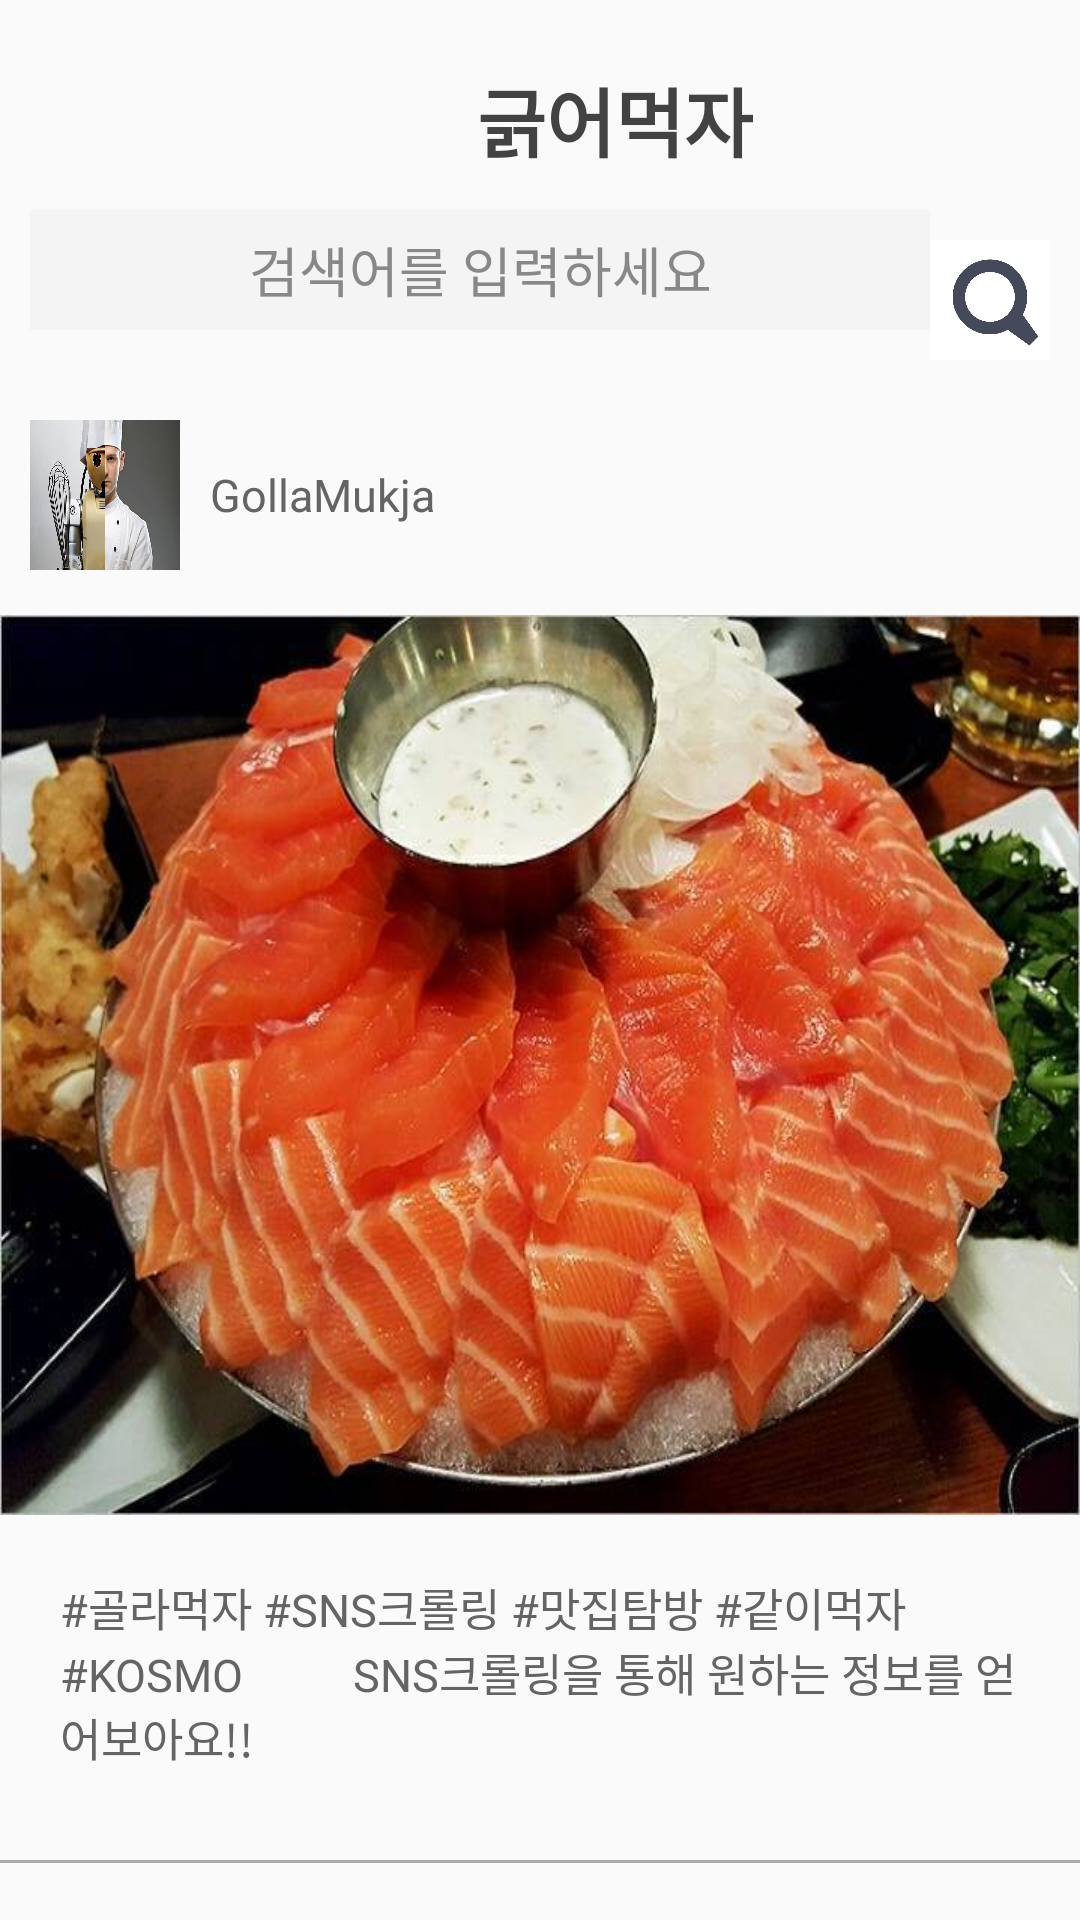

Layout XML and referenced resources for this Android screen:
<!-- AndroidManifest.xml: application theme AppTheme -->
<!-- res/layout/tabmenu4_layout.xml -->
<?xml version="1.0" encoding="utf-8"?>
<LinearLayout
    xmlns:android="http://schemas.android.com/apk/res/android"
    android:orientation="vertical"
    android:layout_width="match_parent"
    android:layout_height="match_parent">
    <LinearLayout
        android:layout_width="wrap_content"
        android:layout_height="wrap_content"
        android:layout_gravity="center"
        android:layout_marginTop="20dp"
        android:orientation="horizontal">
        <ImageView
        android:layout_width="40dp"
        android:layout_height="40dp"
        android:background="@drawable/web_crawler"
        />
        <TextView
            android:layout_width="wrap_content"
            android:layout_height="wrap_content"
            android:textSize="25dp"
            android:text="긁어먹자"
            android:id="@+id/tv_title"
            android:textColor="#424242"
            android:gravity="center"
            android:layout_gravity="center"
            android:layout_marginLeft="10dp"
            android:textStyle="bold"
            />

    </LinearLayout>
    <LinearLayout
        android:layout_width="match_parent"
        android:layout_height="wrap_content"
        android:orientation="horizontal">
        <EditText
            android:maxLines="1"
            android:layout_width="0dp"
            android:layout_height="40dp"
            android:layout_weight="7"
            android:hint="검색어를 입력하세요"
            android:textColorHint="#888888"
            android:gravity="center"
            android:textColor="#000000"
            android:background="#F4F4F4"
            android:layout_marginTop="10dp"
            android:layout_marginBottom="30dp"
            android:layout_marginLeft="10dp"
            android:id="@+id/edit_sns"


            />

        <ImageButton
            android:background="@drawable/search_btn"
            android:layout_width="40dp"
            android:layout_height="40dp"
            android:layout_gravity="center"
            android:layout_marginRight="10dp"
            android:id="@+id/btn_sns"
            />
    </LinearLayout>



    <LinearLayout
        android:layout_width="match_parent"
        android:layout_height="wrap_content"
        android:orientation="vertical"
        android:id="@+id/previewSNS"
        >
        <LinearLayout
            android:layout_width="wrap_content"
            android:layout_height="wrap_content"
            android:orientation="vertical"
            android:layout_marginBottom="15dp"
            >

            <LinearLayout
                android:layout_width="wrap_content"
                android:layout_height="wrap_content"
                android:layout_marginLeft="10dp"
                >
                <ImageView
                    android:layout_width="50dp"
                    android:layout_height="50dp"
                    android:background="@drawable/expofile"
                    android:id="@+id/exProfile"
                    />
                <TextView
                    android:layout_width="wrap_content"
                    android:layout_height="wrap_content"
                    android:text="GollaMukja"
                    android:layout_gravity="center"
                    android:textSize="15dp"
                    android:layout_marginLeft="10dp"
                    android:textColor="#646464"
                    ></TextView>
            </LinearLayout>

        </LinearLayout>

        <LinearLayout
            android:layout_width="match_parent"
            android:layout_height="300dp">

            <ImageView
                android:layout_width="match_parent"
                android:layout_height="match_parent"
                android:background="@drawable/snsfoodimg" />
        </LinearLayout>
        <TextView
            android:layout_width="match_parent"
            android:layout_height="wrap_content"
            android:text="#골라먹자 #SNS크롤링 #맛집탐방 #같이먹자 #KOSMO          SNS크롤링을 통해 원하는 정보를 얻어보아요!!"
            android:textSize="15dp"
            android:layout_margin="20dp"
            android:textColor="#646464"
            />
        <View
            android:layout_width="match_parent"
            android:layout_height="1dp"
            android:background="#ACACAC"
            android:layout_marginTop="10dp"
            android:layout_marginBottom="10dp"
            />

    </LinearLayout>

    <ListView
        android:id="@+id/snslistView"
        android:layout_width="match_parent"
        android:layout_height="match_parent"
        android:layout_below="@+id/textView"
        android:layout_alignParentStart="true">
    </ListView>
</LinearLayout>
<!-- resources referenced by this layout -->
<resources>
  <!-- drawable expofile: png bitmap (drawable-v24, 236999 bytes) -->
  <!-- drawable search_btn: png bitmap (drawable-v24, 77709 bytes) -->
  <!-- drawable snsfoodimg: jpg bitmap (drawable-v24, 61512 bytes) -->
  <style name="AppTheme" parent="Theme.AppCompat.Light.NoActionBar">
          
          <item name="colorPrimary">@color/colorPrimary</item>
          <item name="colorPrimaryDark">@color/colorPrimaryDark</item>
          <item name="colorAccent">@color/colorAccent</item>
      </style>
  <color name="colorPrimary">#FFFFFF</color>
  <color name="colorPrimaryDark">#298A08</color>
  <color name="colorAccent">#FF4081</color>
</resources>
